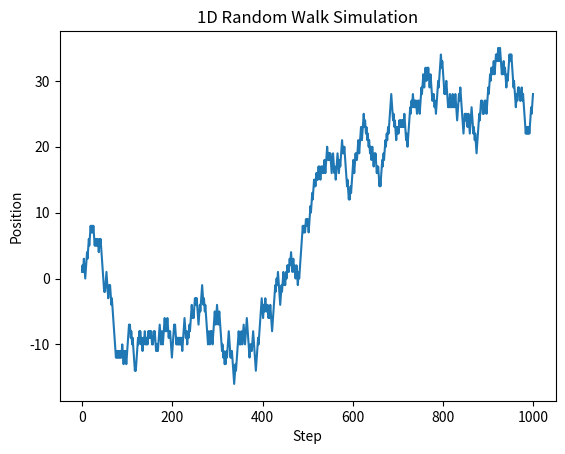

This chart was generated by the following Python code:



import numpy as np
import matplotlib.pyplot as plt

# -----------------------------
# 1. Basic Python test
# -----------------------------
print("Python is working ✔")

# -----------------------------
# 2. NumPy test
# -----------------------------
x = np.random.randint(1, 7, 10000)
print("NumPy mean (should be ~3.5):", np.mean(x))

# -----------------------------
# 3. Simple physics-style simulation
# Random walk (1D)
# -----------------------------
steps = 1000
position = 0
positions = []

for _ in range(steps):
    step = np.random.choice([-1, 1])
    position += step
    positions.append(position)

# -----------------------------
# 4. Plot result
# -----------------------------
plt.plot(positions)
plt.title("1D Random Walk Simulation")
plt.xlabel("Step")
plt.ylabel("Position")
plt.show()
